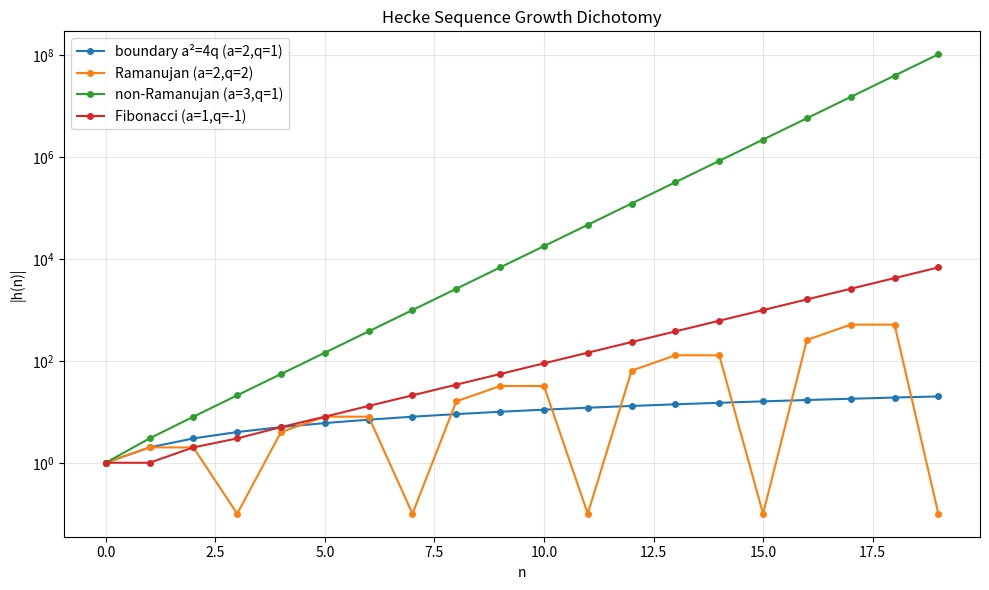

Source code (Python):
import matplotlib.pyplot as plt
import numpy as np

def hecke_seq(a, q, n):
    if n == 0: return 1
    if n == 1: return a
    h0, h1 = 1, a
    for _ in range(2, n + 1):
        h0, h1 = h1, a * h1 - q * h0
    return h1

fig, ax = plt.subplots(figsize=(10, 6))
ns = list(range(20))
for a, q, label in [(2,1,'boundary a²=4q'), (2,2,'Ramanujan'), (3,1,'non-Ramanujan'), (1,-1,'Fibonacci')]:
    vals = [abs(hecke_seq(a, q, n)) for n in ns]
    ax.semilogy(ns, [max(v, 0.1) for v in vals], 'o-', label=f'{label} (a={a},q={q})', markersize=4)
ax.set_xlabel('n'); ax.set_ylabel('|h(n)|'); ax.set_title('Hecke Sequence Growth Dichotomy')
ax.legend(); ax.grid(True, alpha=0.3)
plt.tight_layout(); plt.savefig('growth_dichotomy.png', dpi=150); plt.close()
